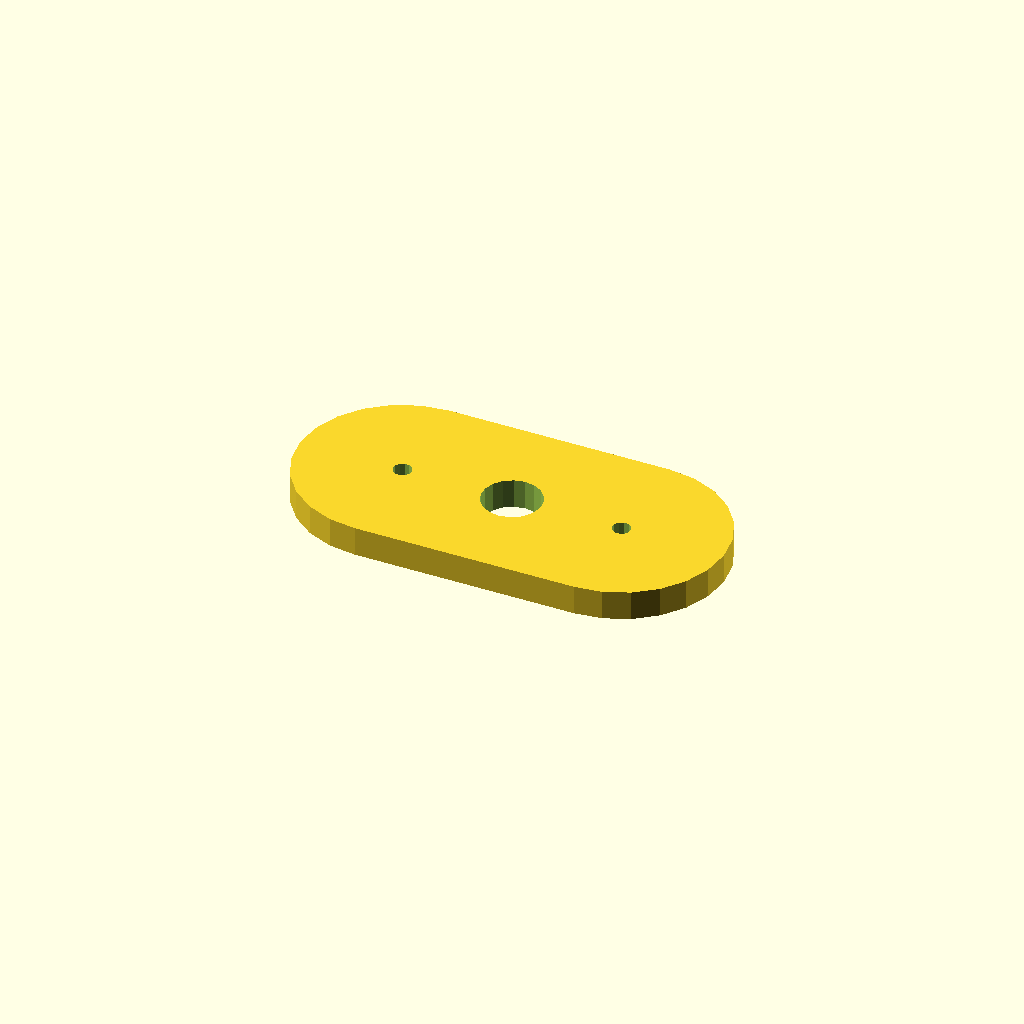
Cell 1: the model at its default parameters.
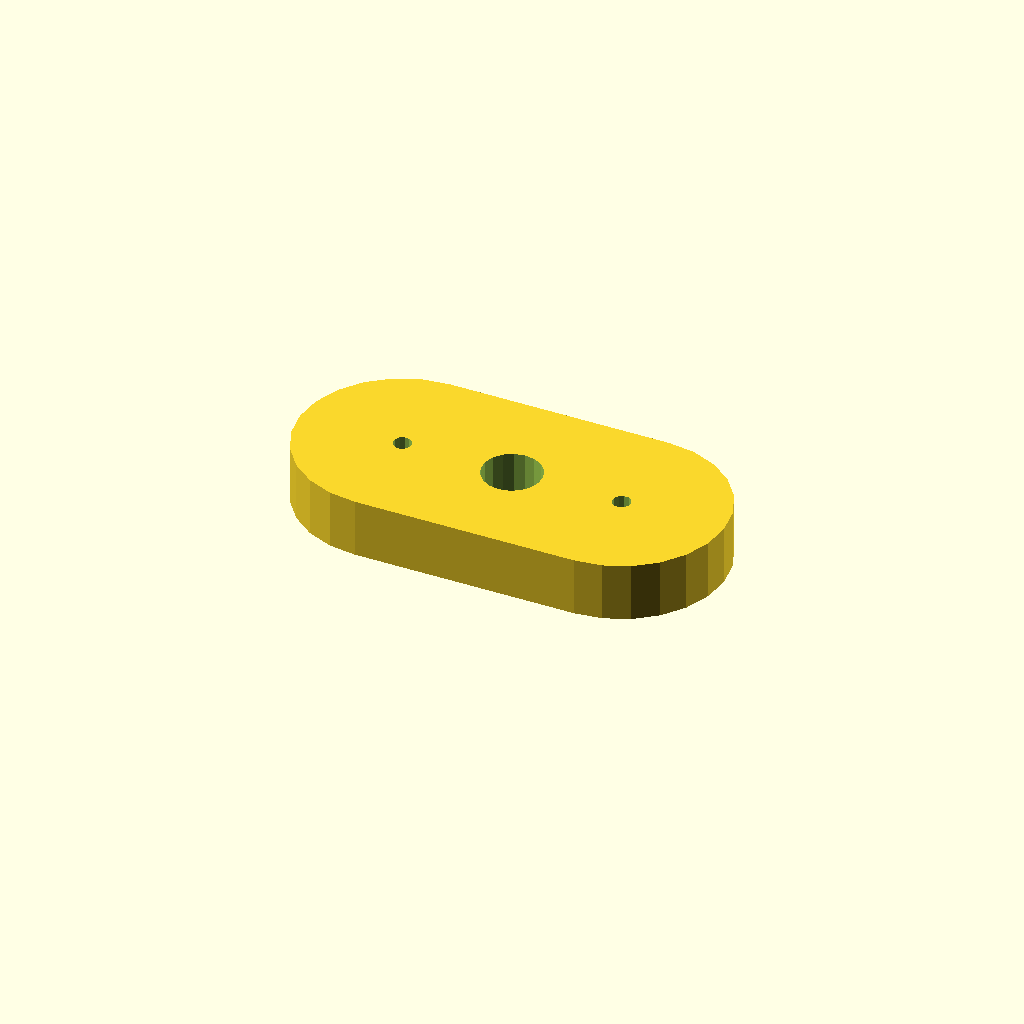
Cell 2: plate_t = 16 (everything else at default).
One fixed orthographic camera (rotation 55°, 0°, 25°; colour scheme Cornfield) for every cell.
The OpenSCAD source (optional_data/data/sketch4/spacerplates/part_0079.scad):
$fn = 32;

// ----------------------------------------------------------------------
// Spacer plate: obround span 60, caps R28
// ----------------------------------------------------------------------

// --- parameters (mm) ---
bore_r = 8;               // centre bore radius
bolt_r = 2.5;             // bolt hole radius
plate_t = 8;              // plate thickness, Z (extrusion height)
span = 60;                // obround span
cap_r = 28;               // cap radius

profile = [[28, 56], [20.753, 55.046], [14, 52.249], [8.201, 47.799], [3.751, 42], [0.954, 35.247], [0, 28], [0.954, 20.753], [3.751, 14], [8.201, 8.201], [14, 3.751], [20.753, 0.954], [28, 0], [88, 0], [95.247, 0.954], [102, 3.751], [107.799, 8.201], [112.249, 14], [115.046, 20.753], [116, 28], [115.046, 35.247], [112.249, 42], [107.799, 47.799], [102, 52.249], [95.247, 55.046], [88, 56]];  // primary outline, 26 points, counter clockwise
void_1 = [[65.853, 29.526], [64.857, 32.12], [63.035, 34.217], [60.605, 35.564], [57.86, 35.999], [55.133, 35.469], [52.752, 34.038], [51.003, 31.878], [50.098, 29.251], [50.147, 26.474], [51.143, 23.88], [52.965, 21.783], [55.395, 20.436], [58.14, 20.001], [60.867, 20.531], [63.248, 21.962], [64.997, 24.122], [65.902, 26.749]];  // centre bore, 18 points
void_2 = [[30.454, 28.477], [29.887, 29.64], [28.814, 30.364], [27.523, 30.454], [26.36, 29.887], [25.636, 28.814], [25.546, 27.523], [26.113, 26.36], [27.186, 25.636], [28.477, 25.546], [29.64, 26.113], [30.364, 27.186]];  // end hole, 12 points
void_3 = [[90.454, 28.477], [89.887, 29.64], [88.814, 30.364], [87.523, 30.454], [86.36, 29.887], [85.636, 28.814], [85.546, 27.523], [86.113, 26.36], [87.186, 25.636], [88.477, 25.546], [89.64, 26.113], [90.364, 27.186]];  // end hole, 12 points

// --- the one profile operation ---
difference() {
  linear_extrude(height = plate_t) polygon(points = profile);
  translate([0, 0, -1])
    linear_extrude(height = plate_t + 2) polygon(points = void_1);
  translate([0, 0, -1])
    linear_extrude(height = plate_t + 2) polygon(points = void_2);
  translate([0, 0, -1])
    linear_extrude(height = plate_t + 2) polygon(points = void_3);
}
Parameter table extracted from the source (name, type, default, range or options):
bore_r: number, default 8
bolt_r: number, default 2.5
plate_t: number, default 8
span: number, default 60
cap_r: number, default 28
